Run: headless pygame with SDL's dummy video driver; simulated clock (each Clock.tick advances the game by its frame time, no real sleeping); random seed 0; keys injected as events and as key.get_pressed() state; no mouse input.
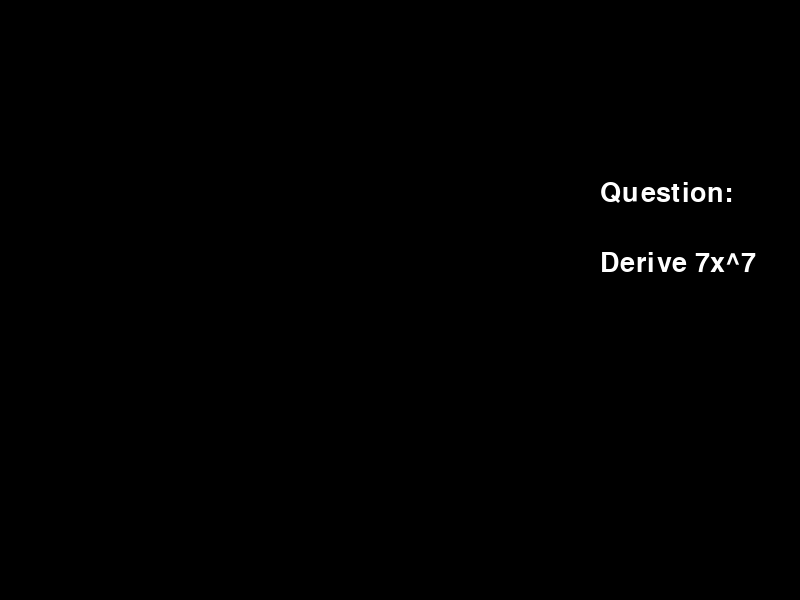
Frame 1 of 4 · flips 1–60 · no input
Frame 2 of 4 · flips 61–180 · tapped SPACE, RETURN · held RIGHT (→), D · screen unchanged from frame 1, image omitted
Frame 3 of 4 · flips 181–300 · held DOWN (↓), S · screen unchanged from frame 2, image omitted
Frame 4 of 4 · flips 301–420 · held LEFT (←), A, UP (↑), W · screen unchanged from frame 3, image omitted

The pygame program that drew these frames:

import pygame
import random

pygame.init()
screen = pygame.display.set_mode((800, 600))
font = pygame.font.SysFont(None, 40)

playeranswer = ""

def questions():
    number1 = random.randint(1,10)
    number2 = random.randint(1,10)
    coefficient = number1 * number2
    power = number2 - 1

    if number2 > 1 and number1 > 1:
        questiontext = "Derive " + str(number1) + "x^" + str(number2)
    elif number2 == 1 and number1 > 1:
        questiontext = "Derive " + str(number1) + "x"
    elif number1 == 1 and number2 > 1:
        questiontext = "Derive x^" + str(number2)
    else:
        questiontext = "Derive x"
    
    if power > 1:
        correct_answer = str(coefficient) + "x^" + str(power)
    elif power == 1:
        correct_answer = str(coefficient) + "x"
    else:
        correct_answer = str(coefficient)

    return questiontext, correct_answer

questiontext, correct_answer = questions()

while True:
    for event in pygame.event.get():
        if event.type == pygame.QUIT:
            pygame.quit()

        if event.type == pygame.KEYDOWN:
            if event.key == pygame.K_RETURN:
                if playeranswer == str(correct_answer):
                    questiontext, correct_answer = questions()
                playeranswer = ""
            elif event.key == pygame.K_BACKSPACE:
                playeranswer = playeranswer [:-1]
            else:
                for numbers in range (10):
                    if event.key == pygame.K_0 + numbers:
                        if numbers == 6 and pygame.key.get_mods() & pygame.KMOD_SHIFT:
                            pass
                        else:
                            playeranswer += str(numbers)
                
                if event.key == pygame.K_x:
                    playeranswer += "x"
                
                if event.key == pygame.K_6 and pygame.key.get_mods() & pygame.KMOD_SHIFT:
                    playeranswer += "^"
                
                if event.key == pygame.K_MINUS:
                    playeranswer += "-"

            
    screen.fill("black")
    text_image = font.render(questiontext, True, "white")
    screen.blit(text_image,(600,250))
    
    questiontitle = "Question:"
    questiontitle_image = font.render(questiontitle, True, "White")
    screen.blit(questiontitle_image,(600,180))

    answer_image = font.render(playeranswer, True, "Blue")
    screen.blit(answer_image,(630, 300))
    pygame.display.flip()
